6-way image classification set "dataset_split.1" from GitHub (thinamawijesekara09/Audiogram-app); label vocabulary: mild, moderate, moderately severe, normal, profound, severe.

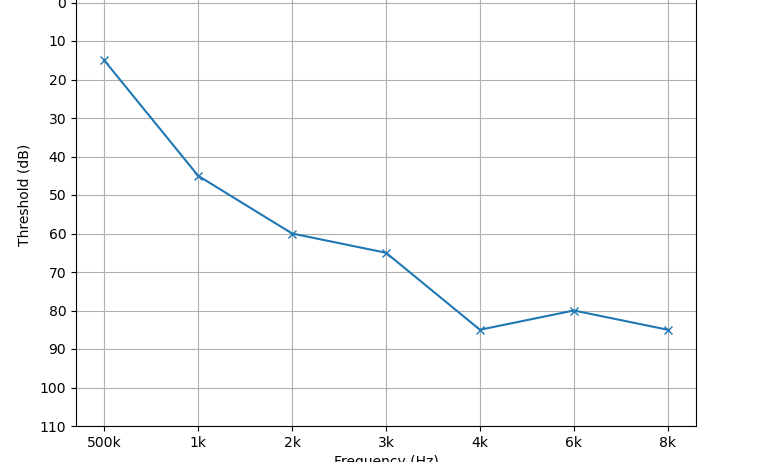
Label: moderately severe

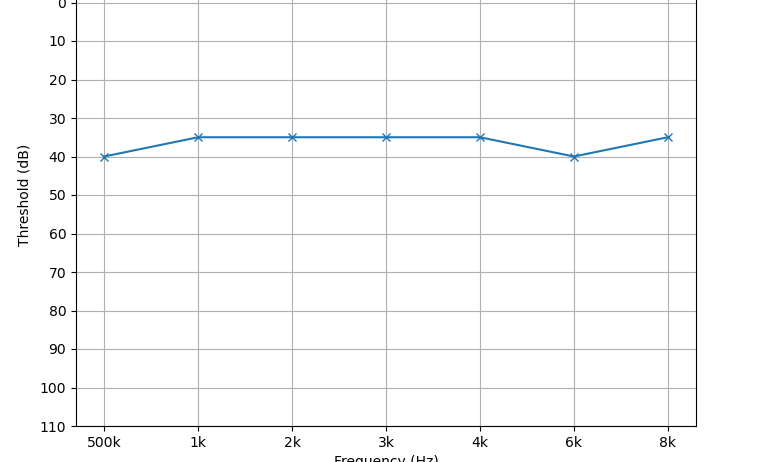
Label: mild

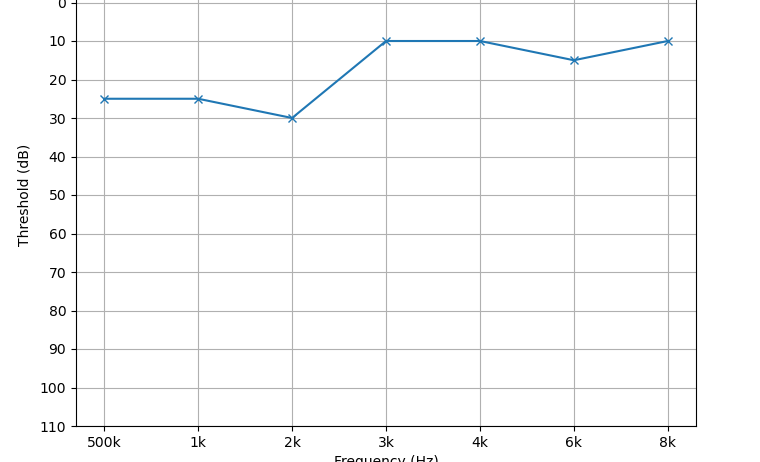
Label: normal

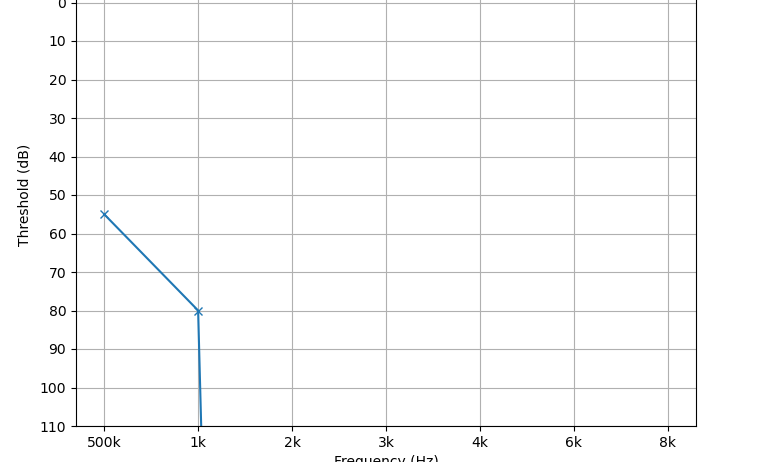
Label: normal

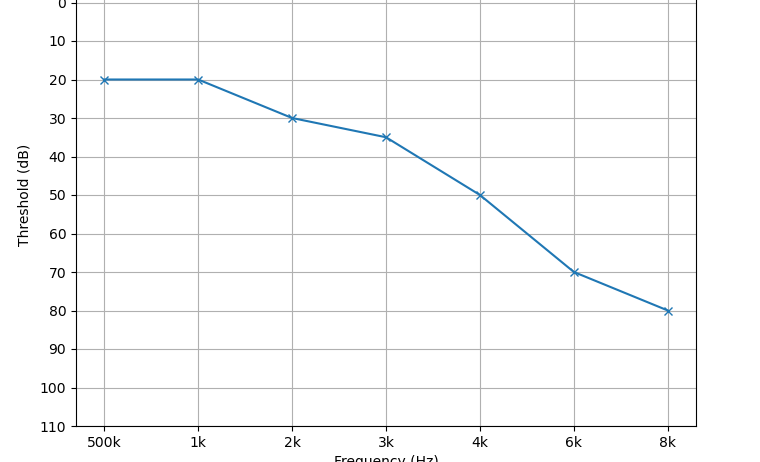
Label: moderate

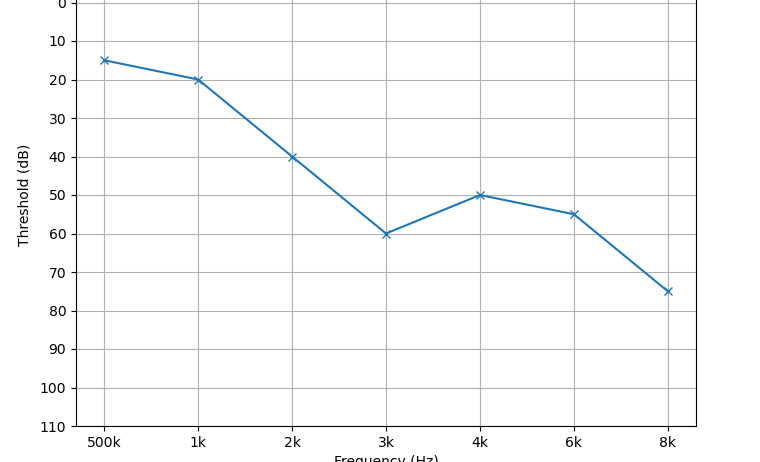
Label: moderate
